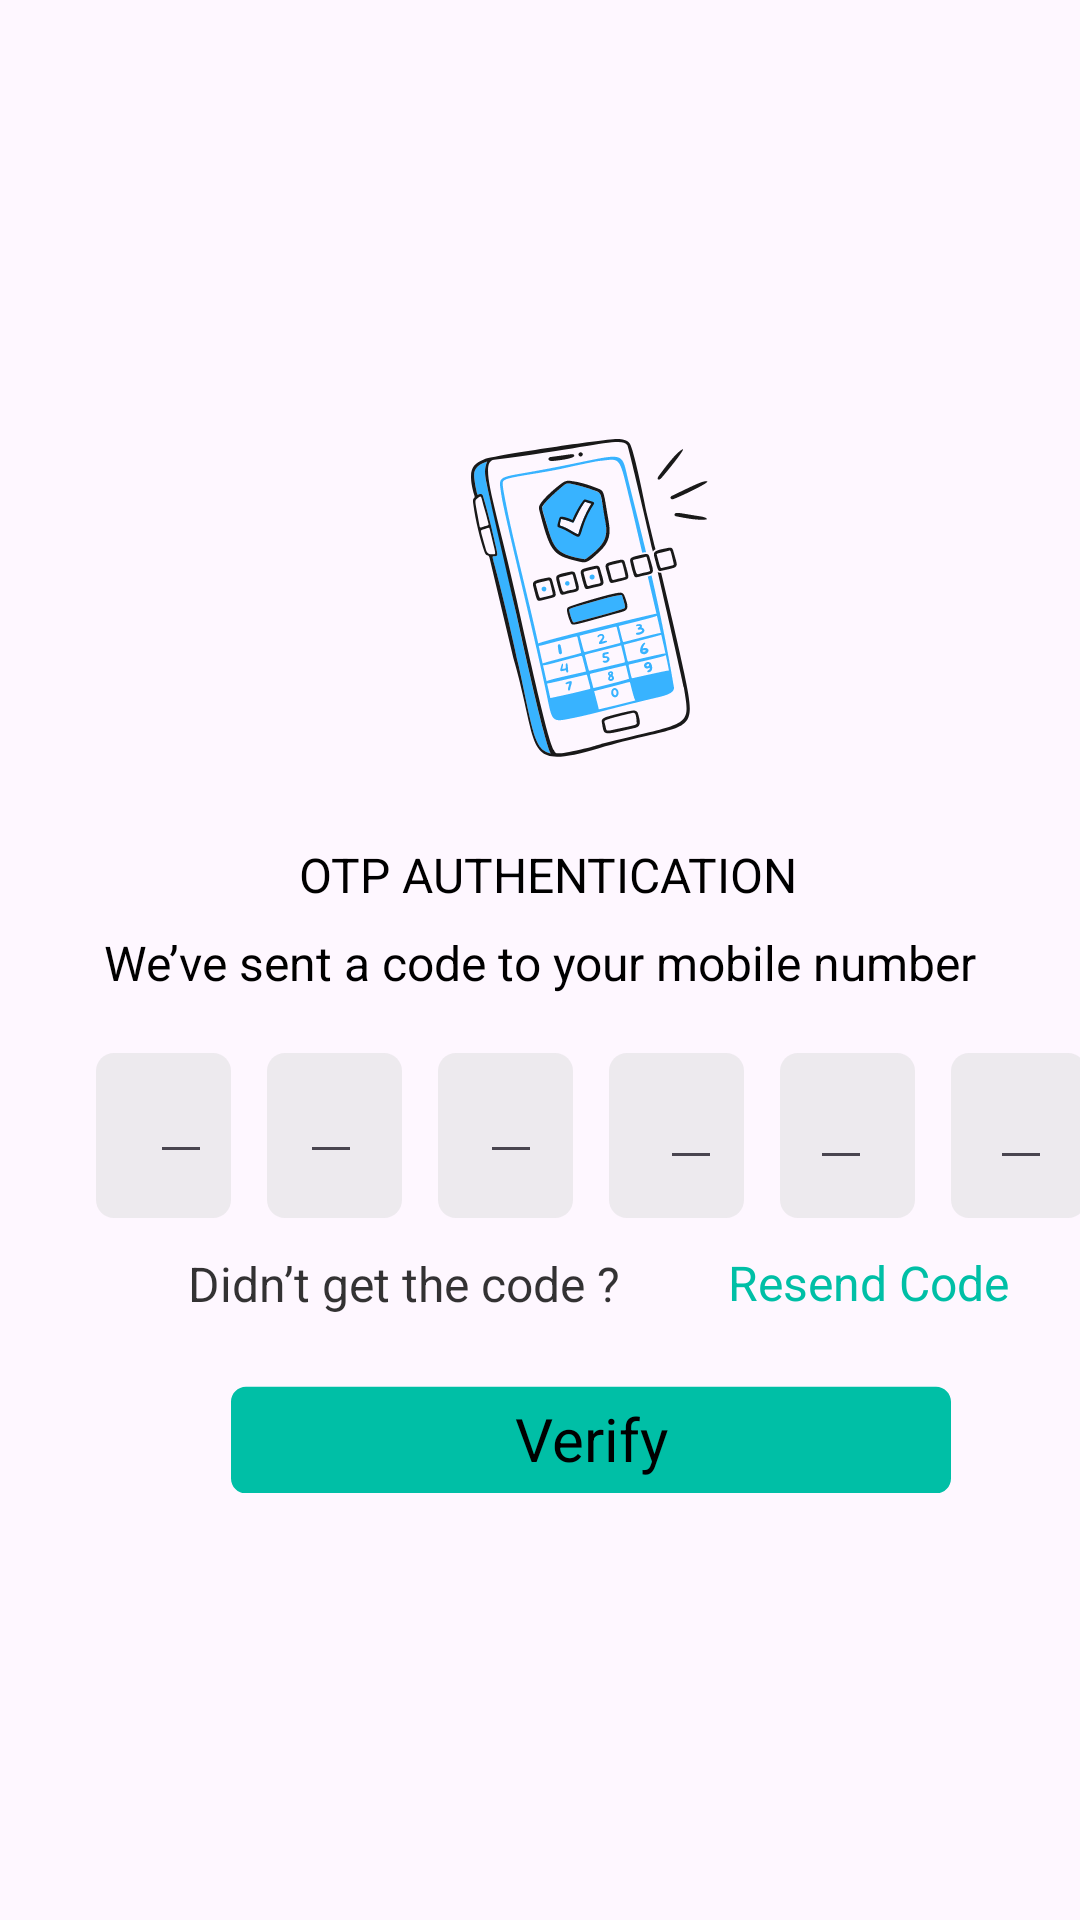

Android layout source for this screen:
<!-- AndroidManifest.xml: application theme Theme.Sandy -->
<!-- res/layout/activity_otpgen.xml -->
<?xml version="1.0" encoding="utf-8"?>
<FrameLayout xmlns:android="http://schemas.android.com/apk/res/android"
    xmlns:app="http://schemas.android.com/apk/res-auto"
    xmlns:tools="http://schemas.android.com/tools"
    android:layout_width="match_parent"
    android:layout_height="match_parent"
    tools:context=".otpgen">
    <ImageView
        android:id="@+id/img_otp"
        android:layout_width="79.43dp"
        android:layout_height="106.91dp"
        android:layout_marginLeft="157dp"
        android:layout_marginRight="156.57dp"
        android:layout_marginTop="146dp"
        android:layout_marginBottom="599.09dp"
        android:scaleType="centerInside"
        android:src="@drawable/img_otp" />

    <TextView
        android:id="@+id/text_otp_authentication"
        android:layout_width="215dp"
        android:layout_height="45dp"
        android:layout_marginLeft="3dp"
        android:layout_marginTop="269.5dp"
        android:layout_marginBottom="-3.5dp"
        android:layout_gravity="center_horizontal"
        android:gravity="center"
        android:includeFontPadding="false"
        android:lineHeight="24dp"
        android:maxLines="2"
        android:text="OTP AUTHENTICATION"
        android:textColor="#FF000000"
        android:textSize="16dp" />

    <TextView
        android:id="@+id/text_sent_code"
        android:layout_width="393dp"
        android:layout_height="45dp"
        android:layout_marginTop="299dp"
        android:layout_marginBottom="-2dp"
        android:layout_gravity="center_horizontal"
        android:gravity="center"
        android:includeFontPadding="false"
        android:lineHeight="24dp"
        android:maxLines="2"
        android:text="We’ve sent a code to your mobile number"
        android:textColor="#FF000000"
        android:textSize="16dp" />

    <ImageView
        android:id="@+id/img_otp_placeholder"
        android:layout_width="330dp"
        android:layout_height="55dp"
        android:layout_marginLeft="32dp"
        android:layout_marginTop="351dp"
        android:layout_gravity="top|left"
        android:scaleType="centerInside"
        android:src="@drawable/img_otp_placeholder" />
    <EditText
        android:id="@+id/num1"
        android:layout_width="wrap_content"
        android:layout_height="wrap_content"
        android:layout_marginTop="350dp"
        android:layout_marginLeft="50dp"/>

    <EditText
        android:id="@+id/num2"
        android:layout_width="wrap_content"
        android:layout_height="wrap_content"
        android:layout_marginTop="350dp"
        android:layout_marginLeft="100dp"/>
    <EditText
        android:id="@+id/num3"
        android:layout_width="wrap_content"
        android:layout_height="wrap_content"
        android:layout_marginTop="350dp"
        android:layout_marginLeft="160dp"/>
    <EditText
        android:id="@+id/num4"
        android:layout_width="wrap_content"
        android:layout_height="wrap_content"
        android:layout_marginTop="352dp"
        android:layout_marginLeft="220dp"/>
    <EditText
        android:id="@+id/num5"
        android:layout_width="wrap_content"
        android:layout_height="wrap_content"
        android:layout_marginTop="352dp"
        android:layout_marginLeft="270dp"/>
    <EditText
        android:id="@+id/num6"
        android:layout_width="wrap_content"
        android:layout_height="wrap_content"
        android:layout_marginTop="352dp"
        android:layout_marginLeft="330dp"/>


    <FrameLayout
        android:id="@+id/container_login_button"
        android:layout_width="240dp"
        android:layout_height="55dp"
        android:layout_marginLeft="77dp"
        android:layout_marginTop="453dp"
        android:layout_gravity="top|left">

        <ImageView
            android:id="@+id/img_rectangle"
            android:layout_width="match_parent"
            android:layout_height="35.59dp"
            android:layout_marginTop="8.9dp"
            android:layout_marginBottom="10.51dp"
            android:scaleType="centerCrop"
            android:src="@drawable/img_rectangle" />

        <TextView
            android:id="@+id/text_login"
            android:layout_width="231.93dp"
            android:layout_height="55dp"
            android:layout_marginLeft="4.03dp"
            android:layout_marginRight="4.03dp"
            android:gravity="center"
            android:includeFontPadding="false"
            android:lineHeight="30dp"
            android:maxLines="2"
            android:text="Verify"
            android:textColor="#FF000000"
            android:textSize="20dp" />
    </FrameLayout>

    <FrameLayout
        android:id="@+id/container_group"
        android:layout_width="371dp"
        android:layout_height="27dp"
        android:layout_marginLeft="-14dp"
        android:layout_marginTop="415dp"
        android:layout_gravity="top|left">

        <TextView
            android:id="@+id/text_didnt_get_code"
            android:layout_width="297dp"
            android:layout_height="27dp"
            android:layout_gravity="left"
            android:alpha="0.800000011920929"
            android:gravity="center"
            android:includeFontPadding="false"
            android:maxLines="1"
            android:singleLine="true"
            android:text="Didn’t get the code ?"
            android:textColor="#FF000000"
            android:textSize="16dp" />

        <TextView
            android:id="@+id/text_resend_code"
            android:layout_width="match_parent"
            android:layout_height="21dp"
            android:layout_marginLeft="235dp"
            android:layout_marginTop="2.5dp"
            android:layout_marginBottom="-1.5dp"
            android:layout_gravity="top"
            android:gravity="center"
            android:includeFontPadding="false"
            android:maxLines="1"
            android:singleLine="true"
            android:text="Resend Code"
            android:textColor="#FF00BFA6"
            android:textSize="16dp" />
    </FrameLayout>
</FrameLayout>
<!-- resources referenced by this layout -->
<resources>
  <!-- drawable img_otp: vector/xml drawable (drawable, 13261 chars, omitted) -->
  <!-- drawable img_otp_placeholder (drawable) -->
  <vector xmlns:android="http://schemas.android.com/apk/res/android" android:width="330.00dp" android:height="55.00dp" android:viewportWidth="330" android:viewportHeight="55">
      <path android:fillColor="#73D9D9D9" android:pathData="M0 6c0-3.31 2.69-6 6-6h33c3.31 0 6 2.69 6 6v43c0 3.31-2.69 6-6 6h-33c-3.31 0-6-2.69-6-6z"/>
      <path android:fillColor="#73D9D9D9" android:pathData="M228 6c0-3.31 2.69-6 6-6h33c3.31 0 6 2.69 6 6v43c0 3.31-2.69 6-6 6h-33c-3.31 0-6-2.69-6-6z"/>
      <path android:fillColor="#73D9D9D9" android:pathData="M171 6c0-3.31 2.69-6 6-6h33c3.31 0 6 2.69 6 6v43c0 3.31-2.69 6-6 6h-33c-3.31 0-6-2.69-6-6z"/>
      <path android:fillColor="#73D9D9D9" android:pathData="M114 6c0-3.31 2.69-6 6-6h33c3.31 0 6 2.69 6 6v43c0 3.31-2.69 6-6 6h-33c-3.31 0-6-2.69-6-6z"/>
      <path android:fillColor="#73D9D9D9" android:pathData="M57 6c0-3.31 2.69-6 6-6h33c3.31 0 6 2.69 6 6v43c0 3.31-2.69 6-6 6h-33c-3.31 0-6-2.69-6-6z"/>
      <path android:fillColor="#73D9D9D9" android:pathData="M285 6c0-3.31 2.69-6 6-6h33c3.31 0 6 2.69 6 6v43c0 3.31-2.69 6-6 6h-33c-3.31 0-6-2.69-6-6V6Z"/>
  </vector>
  <!-- drawable img_rectangle (drawable) -->
  <vector xmlns:android="http://schemas.android.com/apk/res/android" android:width="240.00dp" android:height="37.00dp" android:viewportWidth="240" android:viewportHeight="37">
      <path android:fillColor="#FF00BFA6" android:pathData="M0 5.9c0-2.76 2.24-5 5-5h230c2.76 0 5 2.24 5 5v25.59c0 2.76-2.24 5-5 5H5c-2.76 0-5-2.24-5-5V5.89Z"/>
  </vector>
  <style name="Theme.Sandy" parent="Base.Theme.Sandy" />
  <style name="Base.Theme.Sandy" parent="Theme.Material3.DayNight.NoActionBar">
          
          
      </style>
</resources>
